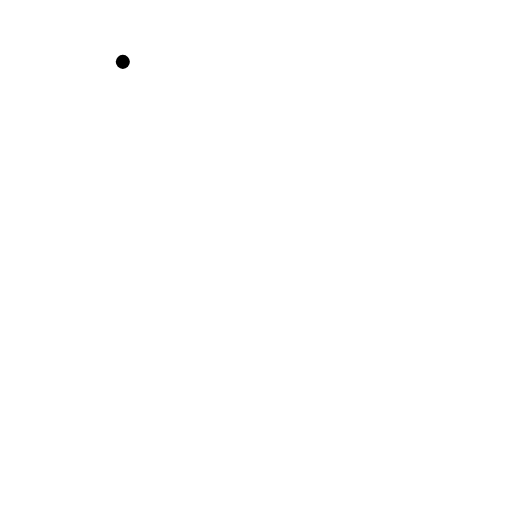
t = 0.00 s
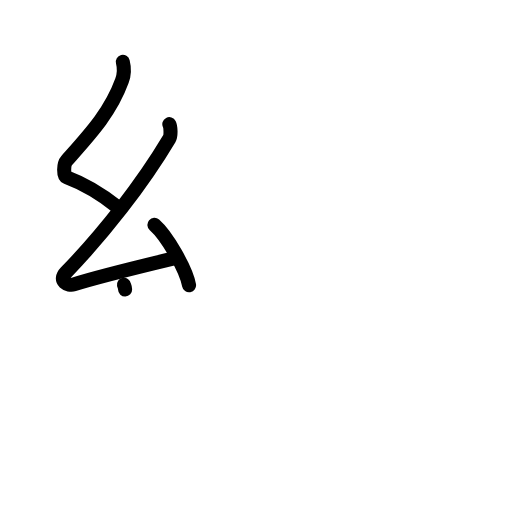
t = 3.13 s
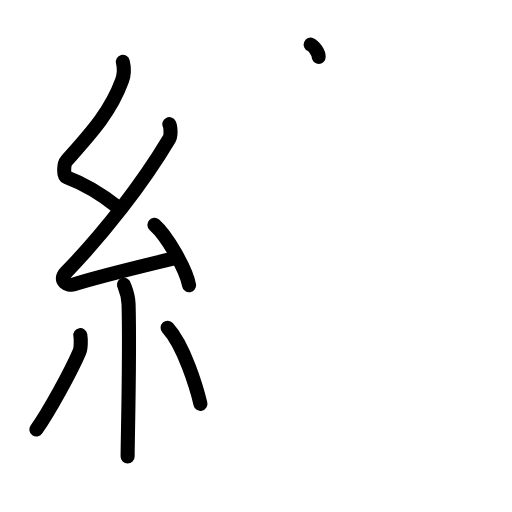
t = 6.38 s
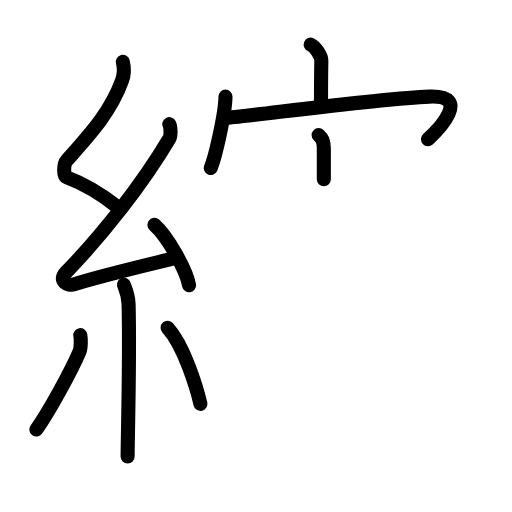
t = 9.75 s
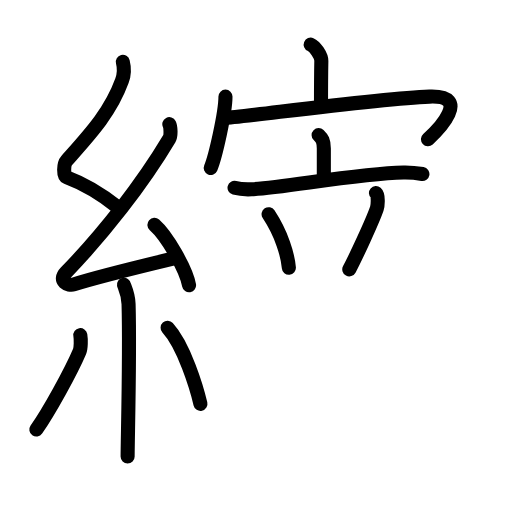
t = 12.88 s
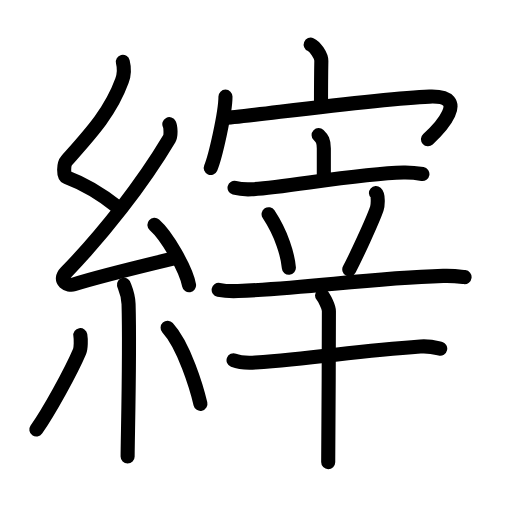
t = 16.00 s

The animated SVG that drew these frames (rendered in a browser with its animation timeline set to each time). Animation: 49 SMIL elements (animate=49); one cycle of 16.00 s.

<?xml version="1.0" encoding="UTF-8"?>
<!--
AniKanjiVG is licensed by CC-BY-SA Paul C. Sommerhoff (https://bitbucket.org/sommerhoff/anikanjivg).
AniKanjiVG uses KanjiVG which is licensed by CC-BY-SA Ulrich Apel (http://kanjivg.tagaini.net).
See also http://creativecommons.org/licenses/by-sa/3.0/
-->
<svg xmlns:kvg='http://kanjivg.tagaini.net' xmlns='http://www.w3.org/2000/svg' width='109' height='109' viewBox='0 0 109 109' style='fill:none;stroke:#000000;stroke-width:3;stroke-linecap:round;stroke-linejoin:round;' id="kvg:kanji_07e21"><g id="kvg:07e21" kvg:element="縡"><g id="kvg:07e21-g1" kvg:element="糸" kvg:position="left" kvg:radical="general"><path id="kvg:07e21-s1" kvg:type="㇜" d="M26.15,13.17c0.36,1.42,0.38,2.47-0.18,4.01C23.5,24,19,28.75,14.18,34.19c-0.67,0.75-0.72,3.27,0,3.54c3.81,1.42,7.64,3.78,10.91,6.38"><animate attributeName="d" begin="0.0s" dur="0.25s" from="M26.15,13.17C26.15,13.17,26.15,13.17,26.15,13.17" to="M26.15,13.17c0.36,1.42,0.38,2.47-0.18,4.01" />
<animate attributeName="d" begin="0.25s" dur="0.25s" from="M26.15,13.17c0.36,1.42,0.38,2.47-0.18,4.01c0,0,0,0,0,0,0" to="M26.15,13.17c0.36,1.42,0.38,2.47-0.18,4.01C23.5,24,19,28.75,14.18,34.19" />
<animate attributeName="d" begin="0.5s" dur="0.25s" from="M26.15,13.17c0.36,1.42,0.38,2.47-0.18,4.01C23.5,24,19,28.75,14.18,34.19c0,0,0,0,0,0,0" to="M26.15,13.17c0.36,1.42,0.38,2.47-0.18,4.01C23.5,24,19,28.75,14.18,34.19c-0.67,0.75-0.72,3.27,0,3.54" />
<animate attributeName="d" begin="0.75s" dur="0.25s" from="M26.15,13.17c0.36,1.42,0.38,2.47-0.18,4.01C23.5,24,19,28.75,14.18,34.19c-0.67,0.75-0.72,3.27,0,3.54c0,0,0,0,0,0,0" to="M26.15,13.17c0.36,1.42,0.38,2.47-0.18,4.01C23.5,24,19,28.75,14.18,34.19c-0.67,0.75-0.72,3.27,0,3.54c3.81,1.42,7.64,3.78,10.91,6.38" />
</path>
<path id="kvg:07e21-s2" kvg:type="㇜" d="M36.05,26.43c0.3,0.58,0.37,2.46,0,3.09c-5.8,9.73-13.99,20.18-21.98,28.44c-1.83,1.89,0.46,2.98,1.65,2.59c5-1.61,14.87-3.99,21.29-5.53"><animate attributeName="d" begin="1.0s" dur="0.25s" from="M36.05,26.43C36.05,26.43,36.05,26.43,36.05,26.43" to="M36.05,26.43c0.3,0.58,0.37,2.46,0,3.09" />
<animate attributeName="d" begin="1.25s" dur="0.25s" from="M36.05,26.43c0.3,0.58,0.37,2.46,0,3.09c0,0,0,0,0,0,0" to="M36.05,26.43c0.3,0.58,0.37,2.46,0,3.09c-5.8,9.73-13.99,20.18-21.98,28.44" />
<animate attributeName="d" begin="1.5s" dur="0.25s" from="M36.05,26.43c0.3,0.58,0.37,2.46,0,3.09c-5.8,9.73-13.99,20.18-21.98,28.44c0,0,0,0,0,0,0" to="M36.05,26.43c0.3,0.58,0.37,2.46,0,3.09c-5.8,9.73-13.99,20.18-21.98,28.44c-1.83,1.89,0.46,2.98,1.65,2.59" />
<animate attributeName="d" begin="1.75s" dur="0.25s" from="M36.05,26.43c0.3,0.58,0.37,2.46,0,3.09c-5.8,9.73-13.99,20.18-21.98,28.44c-1.83,1.89,0.46,2.98,1.65,2.59c0,0,0,0,0,0,0" to="M36.05,26.43c0.3,0.58,0.37,2.46,0,3.09c-5.8,9.73-13.99,20.18-21.98,28.44c-1.83,1.89,0.46,2.98,1.65,2.59c5-1.61,14.87-3.99,21.29-5.53" />
<animate attributeName="d" begin="0s" dur="1.0s" from="M-100,-100" to="M-100,-100" />
</path>
<path id="kvg:07e21-s3" kvg:type="㇔" d="M32.88,47.88c2.6,2.27,6.72,9.32,7.37,12.85"><animate attributeName="d" begin="2.0s" dur="1.0s" from="M32.88,47.88C32.88,47.88,32.88,47.88,32.88,47.88" to="M32.88,47.88c2.6,2.27,6.72,9.32,7.37,12.85" />
<animate attributeName="d" begin="0s" dur="2.0s" from="M-100,-100" to="M-100,-100" />
</path>
<path id="kvg:07e21-s4" kvg:type="㇑" d="M26.39,60.62c0.07,0.36,0.91,1.85,0.98,4.09c0.31,10.79-0.2,28.79-0.2,32.46"><animate attributeName="d" begin="3.0s" dur="0.5s" from="M26.39,60.62C26.39,60.62,26.39,60.62,26.39,60.62" to="M26.39,60.62c0.07,0.36,0.91,1.85,0.98,4.09" />
<animate attributeName="d" begin="3.5s" dur="0.5s" from="M26.39,60.62c0.07,0.36,0.91,1.85,0.98,4.09c0,0,0,0,0,0,0" to="M26.39,60.62c0.07,0.36,0.91,1.85,0.98,4.09c0.31,10.79-0.2,28.79-0.2,32.46" />
<animate attributeName="d" begin="0s" dur="3.0s" from="M-100,-100" to="M-100,-100" />
</path>
<path id="kvg:07e21-s5" kvg:type="㇒" d="M17.1,71.35c0.16,0.94,0.13,2.79-0.16,3.47c-1.87,4.39-6.55,12.85-9.2,16.62"><animate attributeName="d" begin="4.0s" dur="0.5s" from="M17.1,71.35C17.1,71.35,17.1,71.35,17.1,71.35" to="M17.1,71.35c0.16,0.94,0.13,2.79-0.16,3.47" />
<animate attributeName="d" begin="4.5s" dur="0.5s" from="M17.1,71.35c0.16,0.94,0.13,2.79-0.16,3.47c0,0,0,0,0,0,0" to="M17.1,71.35c0.16,0.94,0.13,2.79-0.16,3.47c-1.87,4.39-6.55,12.85-9.2,16.62" />
<animate attributeName="d" begin="0s" dur="4.0s" from="M-100,-100" to="M-100,-100" />
</path>
<path id="kvg:07e21-s6" kvg:type="㇔" d="M35.68,69.79c3.5,3.83,6.18,12.72,6.99,16.19"><animate attributeName="d" begin="5.0s" dur="1.0s" from="M35.68,69.79C35.68,69.79,35.68,69.79,35.68,69.79" to="M35.68,69.79c3.5,3.83,6.18,12.72,6.99,16.19" />
<animate attributeName="d" begin="0s" dur="5.0s" from="M-100,-100" to="M-100,-100" />
</path>
</g>
<g id="kvg:07e21-g2" kvg:element="宰" kvg:position="right"><g id="kvg:07e21-g3" kvg:element="宀" kvg:position="top"><path id="kvg:07e21-s7" kvg:type="㇑a" d="M66.14,9.5c0.95,0.4,2.29,2.34,2.27,3.48c-0.07,3.6-0.07,6.22-0.07,9.49"><animate attributeName="d" begin="6.0s" dur="0.5s" from="M66.14,9.5C66.14,9.5,66.14,9.5,66.14,9.5" to="M66.14,9.5c0.95,0.4,2.29,2.34,2.27,3.48" />
<animate attributeName="d" begin="6.5s" dur="0.5s" from="M66.14,9.5c0.95,0.4,2.29,2.34,2.27,3.48c0,0,0,0,0,0,0" to="M66.14,9.5c0.95,0.4,2.29,2.34,2.27,3.48c-0.07,3.6-0.07,6.22-0.07,9.49" />
<animate attributeName="d" begin="0s" dur="6.0s" from="M-100,-100" to="M-100,-100" />
</path>
<g id="kvg:07e21-g4" kvg:element="冖"><path id="kvg:07e21-s8" kvg:type="㇔" d="M48,20.57c0,3.44-2.16,12.88-3.14,15.18"><animate attributeName="d" begin="7.0s" dur="1.0s" from="M48,20.57C48,20.57,48,20.57,48,20.57" to="M48,20.57c0,3.44-2.16,12.88-3.14,15.18" />
<animate attributeName="d" begin="0s" dur="7.0s" from="M-100,-100" to="M-100,-100" />
</path>
<path id="kvg:07e21-s9" kvg:type="㇖b" d="M47.81,25.09c1.86,0.16,31.71-4.09,43.62-4.52c9.1-0.33,1.83,7.11-0.32,9.06"><animate attributeName="d" begin="8.0s" dur="0.5s" from="M47.81,25.09C47.81,25.09,47.81,25.09,47.81,25.09" to="M47.81,25.09c1.86,0.16,31.71-4.09,43.62-4.52" />
<animate attributeName="d" begin="8.5s" dur="0.5s" from="M47.81,25.09c1.86,0.16,31.71-4.09,43.62-4.52c0,0,0,0,0,0,0" to="M47.81,25.09c1.86,0.16,31.71-4.09,43.62-4.52c9.1-0.33,1.83,7.11-0.32,9.06" />
<animate attributeName="d" begin="0s" dur="8.0s" from="M-100,-100" to="M-100,-100" />
</path>
</g>
</g>
<g id="kvg:07e21-g5" kvg:element="辛" kvg:position="bottom"><g id="kvg:07e21-g6" kvg:element="立" kvg:position="top"><g id="kvg:07e21-g7" kvg:element="亠" kvg:position="top"><path id="kvg:07e21-s10" kvg:type="㇑a" d="M67.83,28.75c0.74,0.72,1.11,1.22,1.11,2.89s0,1.97,0,6.5"><animate attributeName="d" begin="9.0s" dur="1.0s" from="M67.83,28.75C67.83,28.75,67.83,28.75,67.83,28.75" to="M67.83,28.75c0.74,0.72,1.11,1.22,1.11,2.89s0,1.97,0,6.5" />
<animate attributeName="d" begin="0s" dur="9.0s" from="M-100,-100" to="M-100,-100" />
</path>
<path id="kvg:07e21-s11" kvg:type="㇐" d="M49.93,39.98c1.15,0.31,2.5,0.36,3.65,0.31c6.5-0.27,22.48-3.33,32.32-3.55c1.92-0.04,3.07,0.15,4.03,0.31"><animate attributeName="d" begin="10.0s" dur="0.3333333333333333s" from="M49.93,39.98C49.93,39.98,49.93,39.98,49.93,39.98" to="M49.93,39.98c1.15,0.31,2.5,0.36,3.65,0.31" />
<animate attributeName="d" begin="10.333333333333334s" dur="0.3333333333333333s" from="M49.93,39.98c1.15,0.31,2.5,0.36,3.65,0.31c0,0,0,0,0,0,0" to="M49.93,39.98c1.15,0.31,2.5,0.36,3.65,0.31c6.5-0.27,22.48-3.33,32.32-3.55" />
<animate attributeName="d" begin="10.666666666666666s" dur="0.3333333333333333s" from="M49.93,39.98c1.15,0.31,2.5,0.36,3.65,0.31c6.5-0.27,22.48-3.33,32.32-3.55c0,0,0,0,0,0,0" to="M49.93,39.98c1.15,0.31,2.5,0.36,3.65,0.31c6.5-0.27,22.48-3.33,32.32-3.55c1.92-0.04,3.07,0.15,4.03,0.31" />
<animate attributeName="d" begin="0s" dur="10.0s" from="M-100,-100" to="M-100,-100" />
</path>
</g>
<g id="kvg:07e21-g8" kvg:position="bottom"><path id="kvg:07e21-s12" kvg:type="㇔" d="M57.18,45.6c2.79,4.25,4.06,8.6,4.32,11.41"><animate attributeName="d" begin="11.0s" dur="1.0s" from="M57.18,45.6C57.18,45.6,57.18,45.6,57.18,45.6" to="M57.18,45.6c2.79,4.25,4.06,8.6,4.32,11.41" />
<animate attributeName="d" begin="0s" dur="11.0s" from="M-100,-100" to="M-100,-100" />
</path>
<path id="kvg:07e21-s13" kvg:type="㇒" d="M80.04,41.09c0.62,0.54,0.33,2.9,0.19,3.31c-0.95,2.78-4.63,10.62-5.87,12.94"><animate attributeName="d" begin="12.0s" dur="0.5s" from="M80.04,41.09C80.04,41.09,80.04,41.09,80.04,41.09" to="M80.04,41.09c0.62,0.54,0.33,2.9,0.19,3.31" />
<animate attributeName="d" begin="12.5s" dur="0.5s" from="M80.04,41.09c0.62,0.54,0.33,2.9,0.19,3.31c0,0,0,0,0,0,0" to="M80.04,41.09c0.62,0.54,0.33,2.9,0.19,3.31c-0.95,2.78-4.63,10.62-5.87,12.94" />
<animate attributeName="d" begin="0s" dur="12.0s" from="M-100,-100" to="M-100,-100" />
</path>
<path id="kvg:07e21-s14" kvg:type="㇐" d="M46.55,61.7c1.3,0.26,2.82,0.31,4.12,0.26c15.64-0.65,27.27-2.69,43.68-3.22c2.17-0.07,3.47,0.12,4.55,0.25"><animate attributeName="d" begin="13.0s" dur="0.3333333333333333s" from="M46.55,61.7C46.55,61.7,46.55,61.7,46.55,61.7" to="M46.55,61.7c1.3,0.26,2.82,0.31,4.12,0.26" />
<animate attributeName="d" begin="13.333333333333334s" dur="0.3333333333333333s" from="M46.55,61.7c1.3,0.26,2.82,0.31,4.12,0.26c0,0,0,0,0,0,0" to="M46.55,61.7c1.3,0.26,2.82,0.31,4.12,0.26c15.64-0.65,27.27-2.69,43.68-3.22" />
<animate attributeName="d" begin="13.666666666666666s" dur="0.3333333333333333s" from="M46.55,61.7c1.3,0.26,2.82,0.31,4.12,0.26c15.64-0.65,27.27-2.69,43.68-3.22c0,0,0,0,0,0,0" to="M46.55,61.7c1.3,0.26,2.82,0.31,4.12,0.26c15.64-0.65,27.27-2.69,43.68-3.22c2.17-0.07,3.47,0.12,4.55,0.25" />
<animate attributeName="d" begin="0s" dur="13.0s" from="M-100,-100" to="M-100,-100" />
</path>
</g>
</g>
<g id="kvg:07e21-g9" kvg:element="十" kvg:position="bottom"><path id="kvg:07e21-s15" kvg:type="㇐" d="M49.72,76.7c1.21,0.47,3.43,0.55,4.64,0.47c13.39-0.92,20.88-2.42,35.13-3.4c2.01-0.14,3.23,0.22,4.23,0.46"><animate attributeName="d" begin="14.0s" dur="0.3333333333333333s" from="M49.72,76.7C49.72,76.7,49.72,76.7,49.72,76.7" to="M49.72,76.7c1.21,0.47,3.43,0.55,4.64,0.47" />
<animate attributeName="d" begin="14.333333333333334s" dur="0.3333333333333333s" from="M49.72,76.7c1.21,0.47,3.43,0.55,4.64,0.47c0,0,0,0,0,0,0" to="M49.72,76.7c1.21,0.47,3.43,0.55,4.64,0.47c13.39-0.92,20.88-2.42,35.13-3.4" />
<animate attributeName="d" begin="14.666666666666666s" dur="0.3333333333333333s" from="M49.72,76.7c1.21,0.47,3.43,0.55,4.64,0.47c13.39-0.92,20.88-2.42,35.13-3.4c0,0,0,0,0,0,0" to="M49.72,76.7c1.21,0.47,3.43,0.55,4.64,0.47c13.39-0.92,20.88-2.42,35.13-3.4c2.01-0.14,3.23,0.22,4.23,0.46" />
<animate attributeName="d" begin="0s" dur="14.0s" from="M-100,-100" to="M-100,-100" />
</path>
<path id="kvg:07e21-s16" kvg:type="㇑" d="M68.56,62.88c0.44,0.46,1.46,2.45,1.46,3.38c0,7.74-0.12,30.76-0.15,32.12"><animate attributeName="d" begin="15.0s" dur="0.5s" from="M68.56,62.88C68.56,62.88,68.56,62.88,68.56,62.88" to="M68.56,62.88c0.44,0.46,1.46,2.45,1.46,3.38" />
<animate attributeName="d" begin="15.5s" dur="0.5s" from="M68.56,62.88c0.44,0.46,1.46,2.45,1.46,3.38c0,0,0,0,0,0,0" to="M68.56,62.88c0.44,0.46,1.46,2.45,1.46,3.38c0,7.74-0.12,30.76-0.15,32.12" />
<animate attributeName="d" begin="0s" dur="15.0s" from="M-100,-100" to="M-100,-100" />
</path>
</g>
</g>
</g>
</g>
</svg>
